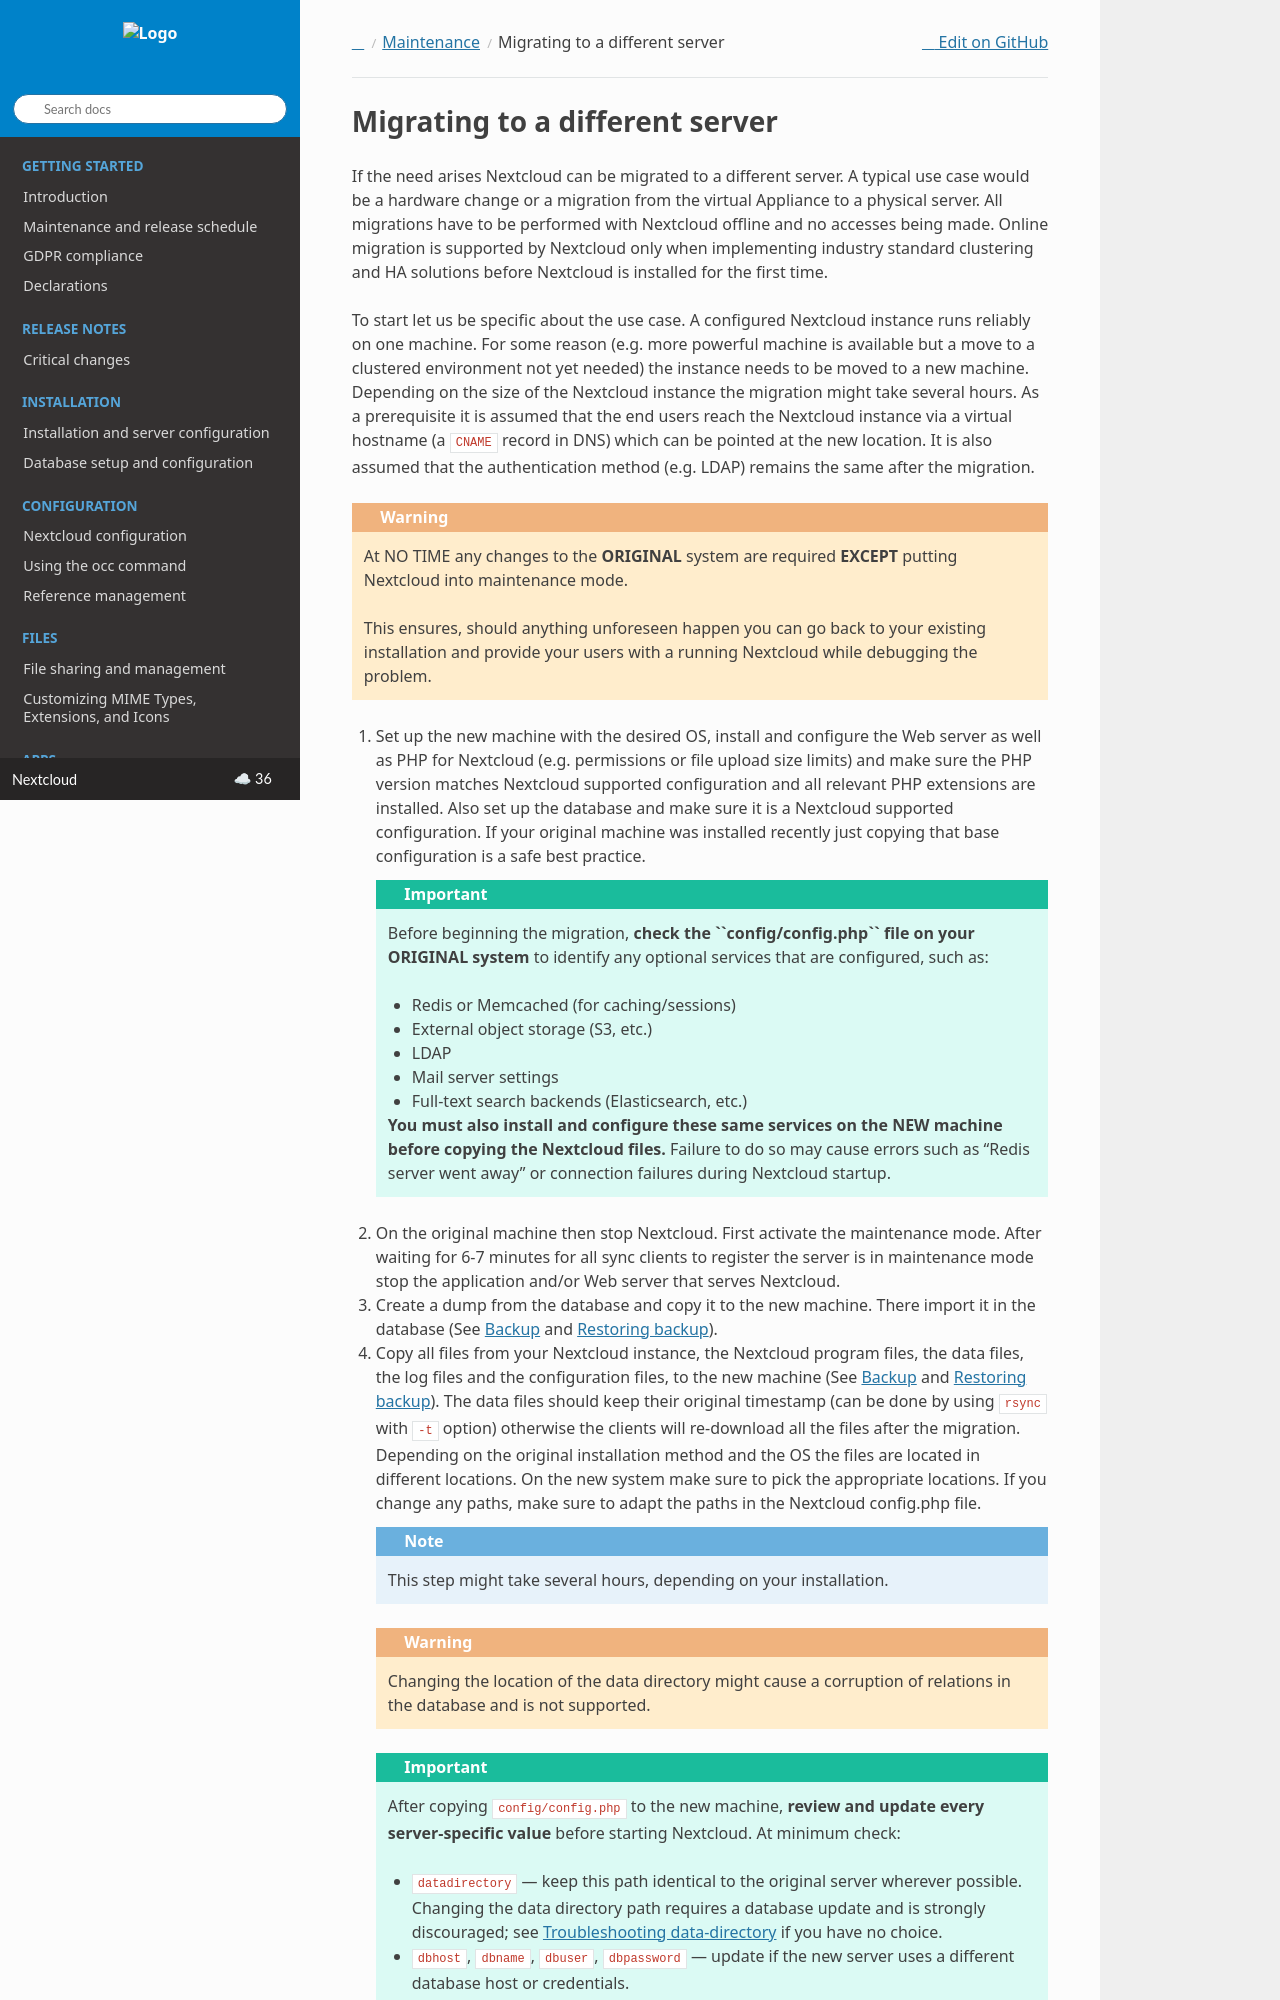

repository: nextcloud/documentation · page: server/latest/admin_manual/maintenance/migrating.html · generator: sphinx

===============================
Migrating to a different server
===============================


If the need arises Nextcloud can be migrated to a different server. A typical
use case would be a hardware change or a migration from the virtual Appliance
to a physical server. All migrations have to be performed with Nextcloud
offline and no accesses being made. Online migration is supported by
Nextcloud only when implementing industry standard clustering and HA solutions
before Nextcloud is installed for the first time.

To start let us be specific about the use case. A configured Nextcloud
instance runs reliably on one machine. For some reason (e.g. more powerful
machine is available but a move to a clustered environment not yet needed)
the instance needs to be moved to a new machine. Depending on the size of
the Nextcloud instance the migration might take several hours. As a
prerequisite it is assumed that the end users reach the Nextcloud instance
via a virtual hostname (a ``CNAME`` record in DNS) which can be pointed at
the new location. It is also assumed that the authentication method
(e.g. LDAP) remains the same after the migration.


.. warning:: At NO TIME any changes to the **ORIGINAL** system are required
    **EXCEPT** putting Nextcloud into maintenance mode.

    This ensures, should anything unforeseen happen you can go
    back to your existing installation and provide your users
    with a running Nextcloud while debugging the problem.


#.  Set up the new machine with the desired OS, install and configure the
    Web server as well as PHP for Nextcloud (e.g. permissions or file upload size
    limits) and make sure the PHP version matches Nextcloud supported
    configuration and all relevant PHP extensions are installed. Also set up
    the database and make sure it is a Nextcloud supported configuration. If
    your original machine was installed recently just copying that base
    configuration is a safe best practice.

    .. important:: Before beginning the migration, **check the ``config/config.php`` file
       on your ORIGINAL system** to identify any optional services that are configured,
       such as:

       * Redis or Memcached (for caching/sessions)
       * External object storage (S3, etc.)
       * LDAP
       * Mail server settings
       * Full-text search backends (Elasticsearch, etc.)

       **You must also install and configure these same services on the NEW machine
       before copying the Nextcloud files.** Failure to do so may cause errors such
       as "Redis server went away" or connection failures during Nextcloud startup.


#.  On the original machine then stop Nextcloud. First activate the
    maintenance mode. After waiting for 6-7 minutes for all sync clients to
    register the server is in maintenance mode stop the application and/or
    Web server that serves Nextcloud.


#.  Create a dump from the database and copy it to the new machine. There
    import it in the database (See :doc:`backup` and :doc:`restore`).


#.  Copy all files from your Nextcloud instance, the Nextcloud program files, the
    data files, the log files and the configuration files, to the new
    machine (See :doc:`backup` and :doc:`restore`). The data files should keep
    their original timestamp (can be done by using ``rsync`` with ``-t`` option)
    otherwise the clients will re-download all the files after the migration.
    Depending on the original installation method and the OS the files are
    located in different locations. On the new system make sure to pick the
    appropriate locations. If you change any paths, make sure to adapt the paths
    in the Nextcloud config.php file.

    .. note::
      This step might take several hours, depending on your installation.

    .. warning::
      Changing the location of the data directory might cause a corruption of relations
      in the database and is not supported.

    .. important::
      After copying ``config/config.php`` to the new machine, **review and update every
      server-specific value** before starting Nextcloud. At minimum check:
